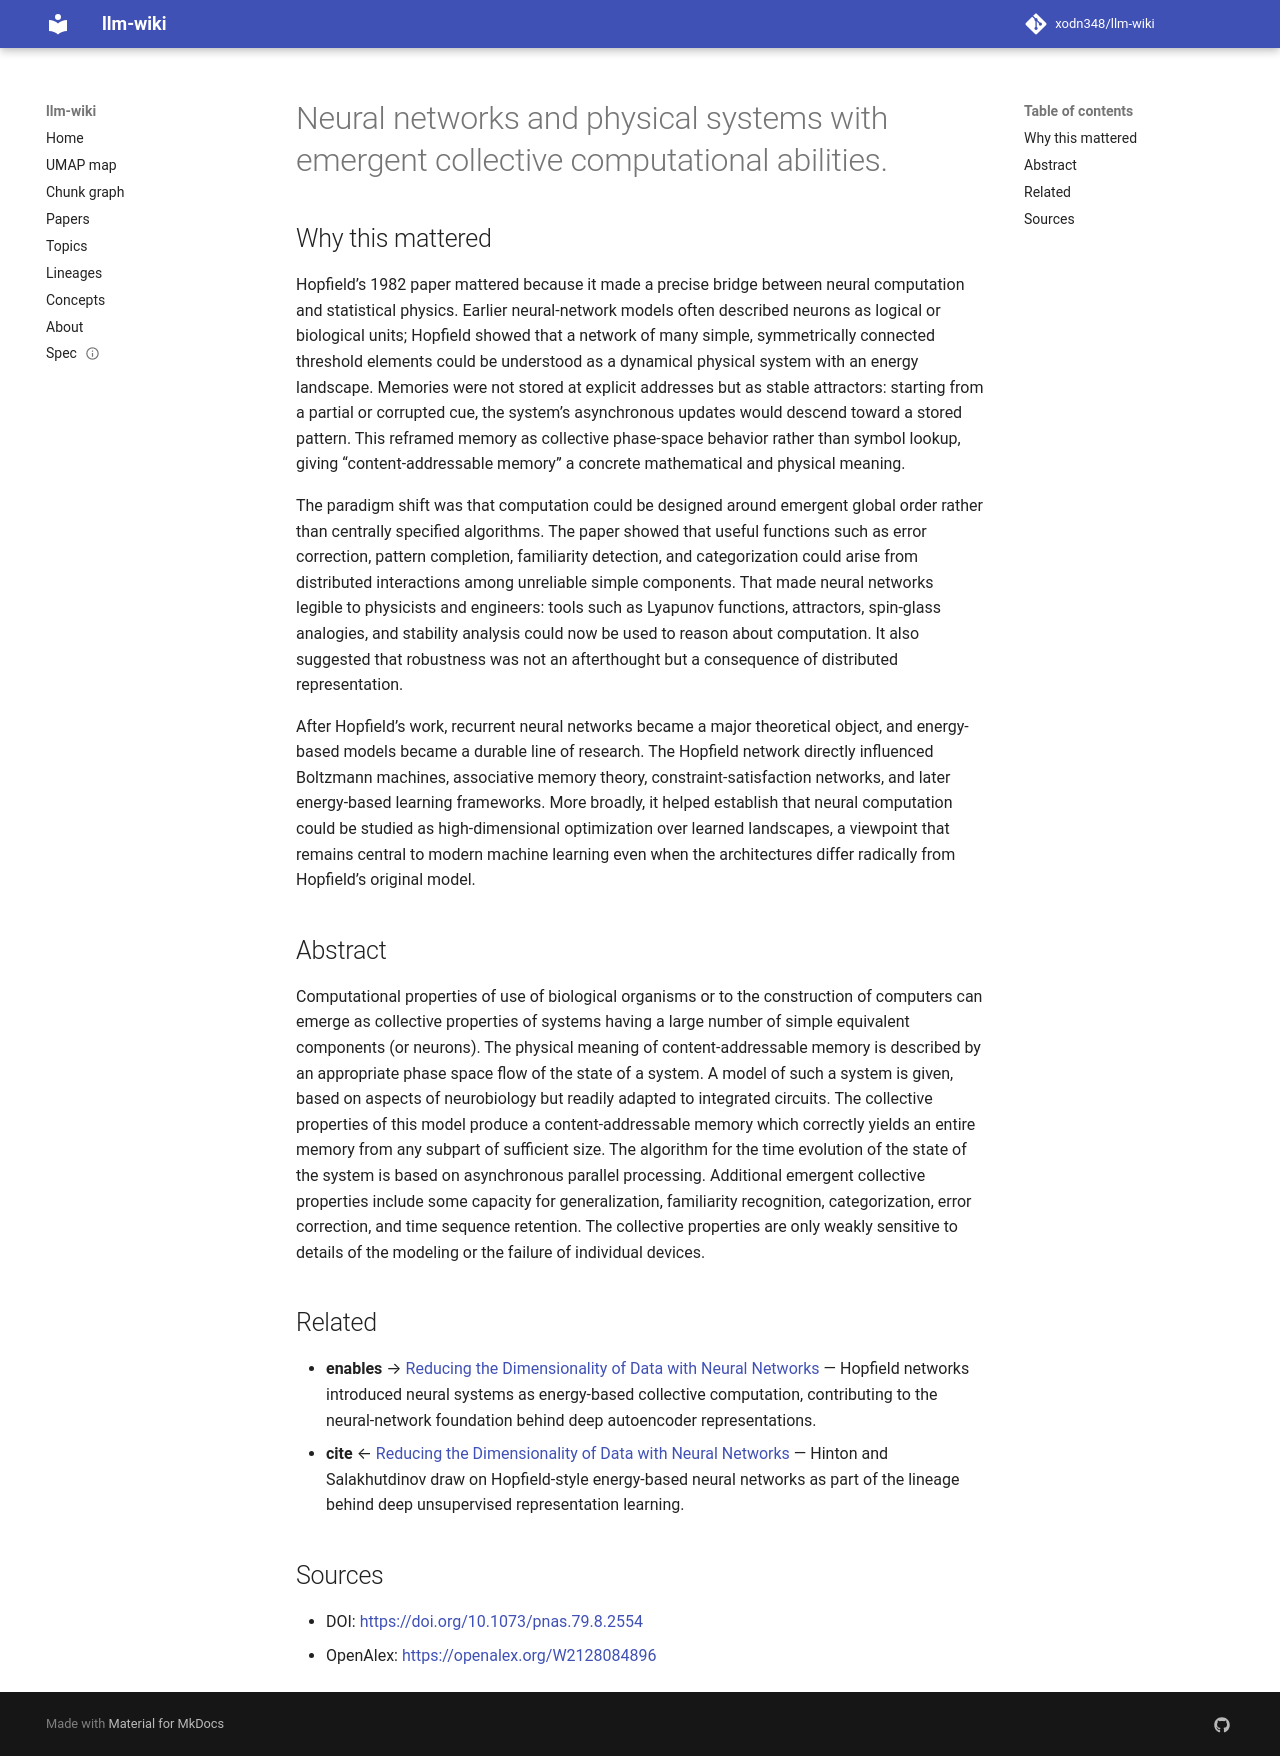

repository: xodn348/llm-wiki · page: paper/10_1073_pnas_79_8_2554/index.html · generator: mkdocs

---
title: Neural networks and physical systems with emergent collective computational
  abilities.
doi: 10.1073/pnas.79.8.2554
openalex_id: https://openalex.org/W2128084896
year: 1982
venue: Proceedings of the National Academy of Sciences
authors: J. J. Hopfield
citations: 19265
fleming_tier: true
concepts:
- Computer science
- Asynchronous communication
- Collective behavior
- Generalization
- Simple (philosophy)
- Categorization
- Content-addressable memory
- Neural system
- Artificial neural network
- Physical system
---

# Neural networks and physical systems with emergent collective computational abilities.

## Why this mattered

Hopfield’s 1982 paper mattered because it made a precise bridge between neural computation and statistical physics. Earlier neural-network models often described neurons as logical or biological units; Hopfield showed that a network of many simple, symmetrically connected threshold elements could be understood as a dynamical physical system with an energy landscape. Memories were not stored at explicit addresses but as stable attractors: starting from a partial or corrupted cue, the system’s asynchronous updates would descend toward a stored pattern. This reframed memory as collective phase-space behavior rather than symbol lookup, giving “content-addressable memory” a concrete mathematical and physical meaning.

The paradigm shift was that computation could be designed around emergent global order rather than centrally specified algorithms. The paper showed that useful functions such as error correction, pattern completion, familiarity detection, and categorization could arise from distributed interactions among unreliable simple components. That made neural networks legible to physicists and engineers: tools such as Lyapunov functions, attractors, spin-glass analogies, and stability analysis could now be used to reason about computation. It also suggested that robustness was not an afterthought but a consequence of distributed representation.

After Hopfield’s work, recurrent neural networks became a major theoretical object, and energy-based models became a durable line of research. The Hopfield network directly influenced Boltzmann machines, associative memory theory, constraint-satisfaction networks, and later energy-based learning frameworks. More broadly, it helped establish that neural computation could be studied as high-dimensional optimization over learned landscapes, a viewpoint that remains central to modern machine learning even when the architectures differ radically from Hopfield’s original model.

## Abstract

Computational properties of use of biological organisms or to the construction of computers can emerge as collective properties of systems having a large number of simple equivalent components (or neurons). The physical meaning of content-addressable memory is described by an appropriate phase space flow of the state of a system. A model of such a system is given, based on aspects of neurobiology but readily adapted to integrated circuits. The collective properties of this model produce a content-addressable memory which correctly yields an entire memory from any subpart of sufficient size. The algorithm for the time evolution of the state of the system is based on asynchronous parallel processing. Additional emergent collective properties include some capacity for generalization, familiarity recognition, categorization, error correction, and time sequence retention. The collective properties are only weakly sensitive to details of the modeling or the failure of individual devices.


## Related

- **enables** → [Reducing the Dimensionality of Data with Neural Networks](10_1126_science_1127647.md) — Hopfield networks introduced neural systems as energy-based collective computation, contributing to the neural-network foundation behind deep autoencoder representations.
- **cite** ← [Reducing the Dimensionality of Data with Neural Networks](10_1126_science_1127647.md) — Hinton and Salakhutdinov draw on Hopfield-style energy-based neural networks as part of the lineage behind deep unsupervised representation learning.


## Sources

- DOI: [https://doi.org/10.1073/pnas.79.8.2554](https://doi.org/10.1073/pnas.79.8.2554)
- OpenAlex: [https://openalex.org/W2128084896](https://openalex.org/W2128084896)
